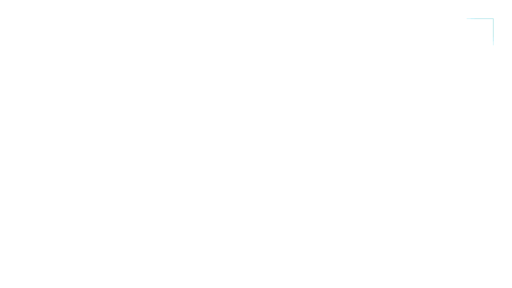
t = 0.00 s
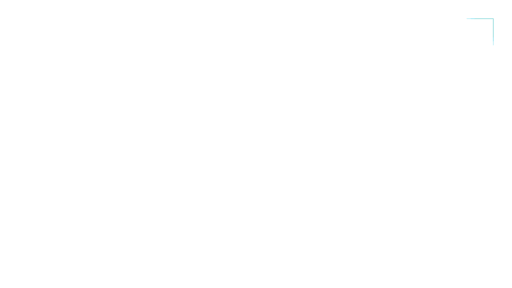
t = 0.40 s
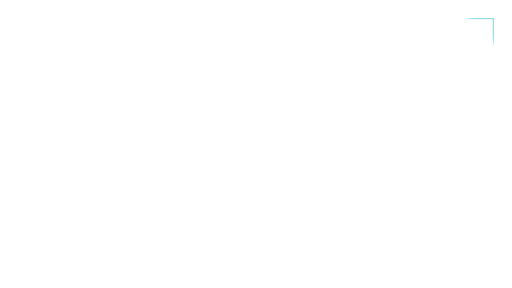
t = 1.20 s
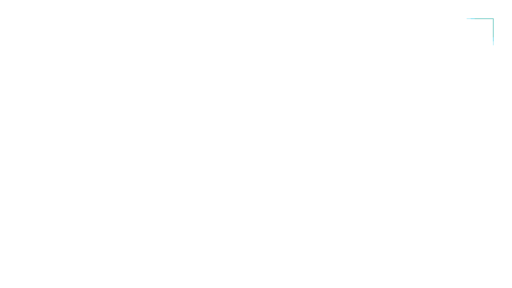
t = 1.60 s
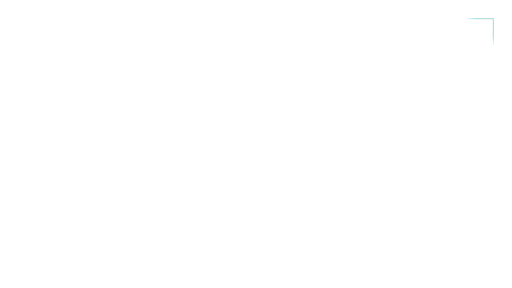
t = 2.00 s
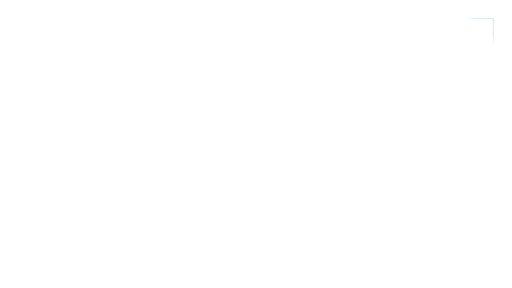
t = 2.80 s

The animated SVG that drew these frames (rendered in a browser with its animation timeline set to each time). Animation: 3 SMIL elements (animate=3); one cycle of 3.20 s, repeats indefinitely.

<svg xmlns="http://www.w3.org/2000/svg" xmlns:xlink="http://www.w3.org/1999/xlink" width="1920" height="1080" viewBox="0 0 1920 1080" role="img" aria-labelledby="title desc"><title id="title">Corner attention cue — Left evidence</title><desc id="desc">Subtle chapter-boundary attention pulse. Loop duration 3.2 seconds. Animate in a modern browser. To use in PowerPoint/video, render frames or record a timed browser playback; SVG import may be static. Transparent source canvas; export alpha as WebM/ProRes 4444 when needed. Preserve animation duration and 1920x1080 aspect ratio. Original artwork, CC BY 4.0. Attribution: AI Update Sources.</desc><defs><linearGradient id="bg" x1="0" y1="0" x2="1" y2="1"><stop stop-color="#061423"/><stop offset="1" stop-color="#0c273d"/></linearGradient><radialGradient id="soft"><stop stop-color="#53d5ec" stop-opacity=".13"/><stop offset="1" stop-color="#53d5ec" stop-opacity="0"/></radialGradient><radialGradient id="quiet"><stop stop-color="#061423" stop-opacity=".40"/><stop offset=".55" stop-color="#061423" stop-opacity=".25"/><stop offset="1" stop-color="#061423" stop-opacity="0"/></radialGradient><linearGradient id="ribbon"><stop stop-color="#53d5ec"/><stop offset=".6" stop-color="#eaf7ff"/><stop offset="1" stop-color="#e5bb69"/></linearGradient></defs><g ><animate attributeName="opacity" values=".15;.8;.15" dur="3.2s" repeatCount="indefinite" begin="0.0s"/><path d="M 1850 140 V 70 H 1780" fill="none" stroke="#e5bb69" stroke-width="3" opacity="0.7" /></g><g ><animate attributeName="opacity" values=".15;.8;.15" dur="3.2s" repeatCount="indefinite" begin="-0.25s"/><path d="M 1850 155 V 70 H 1765" fill="none" stroke="#53d5ec" stroke-width="3" opacity="0.7" /></g><g ><animate attributeName="opacity" values=".15;.8;.15" dur="3.2s" repeatCount="indefinite" begin="-0.5s"/><path d="M 1850 170 V 70 H 1750" fill="none" stroke="#53d5ec" stroke-width="3" opacity="0.7" /></g></svg>
